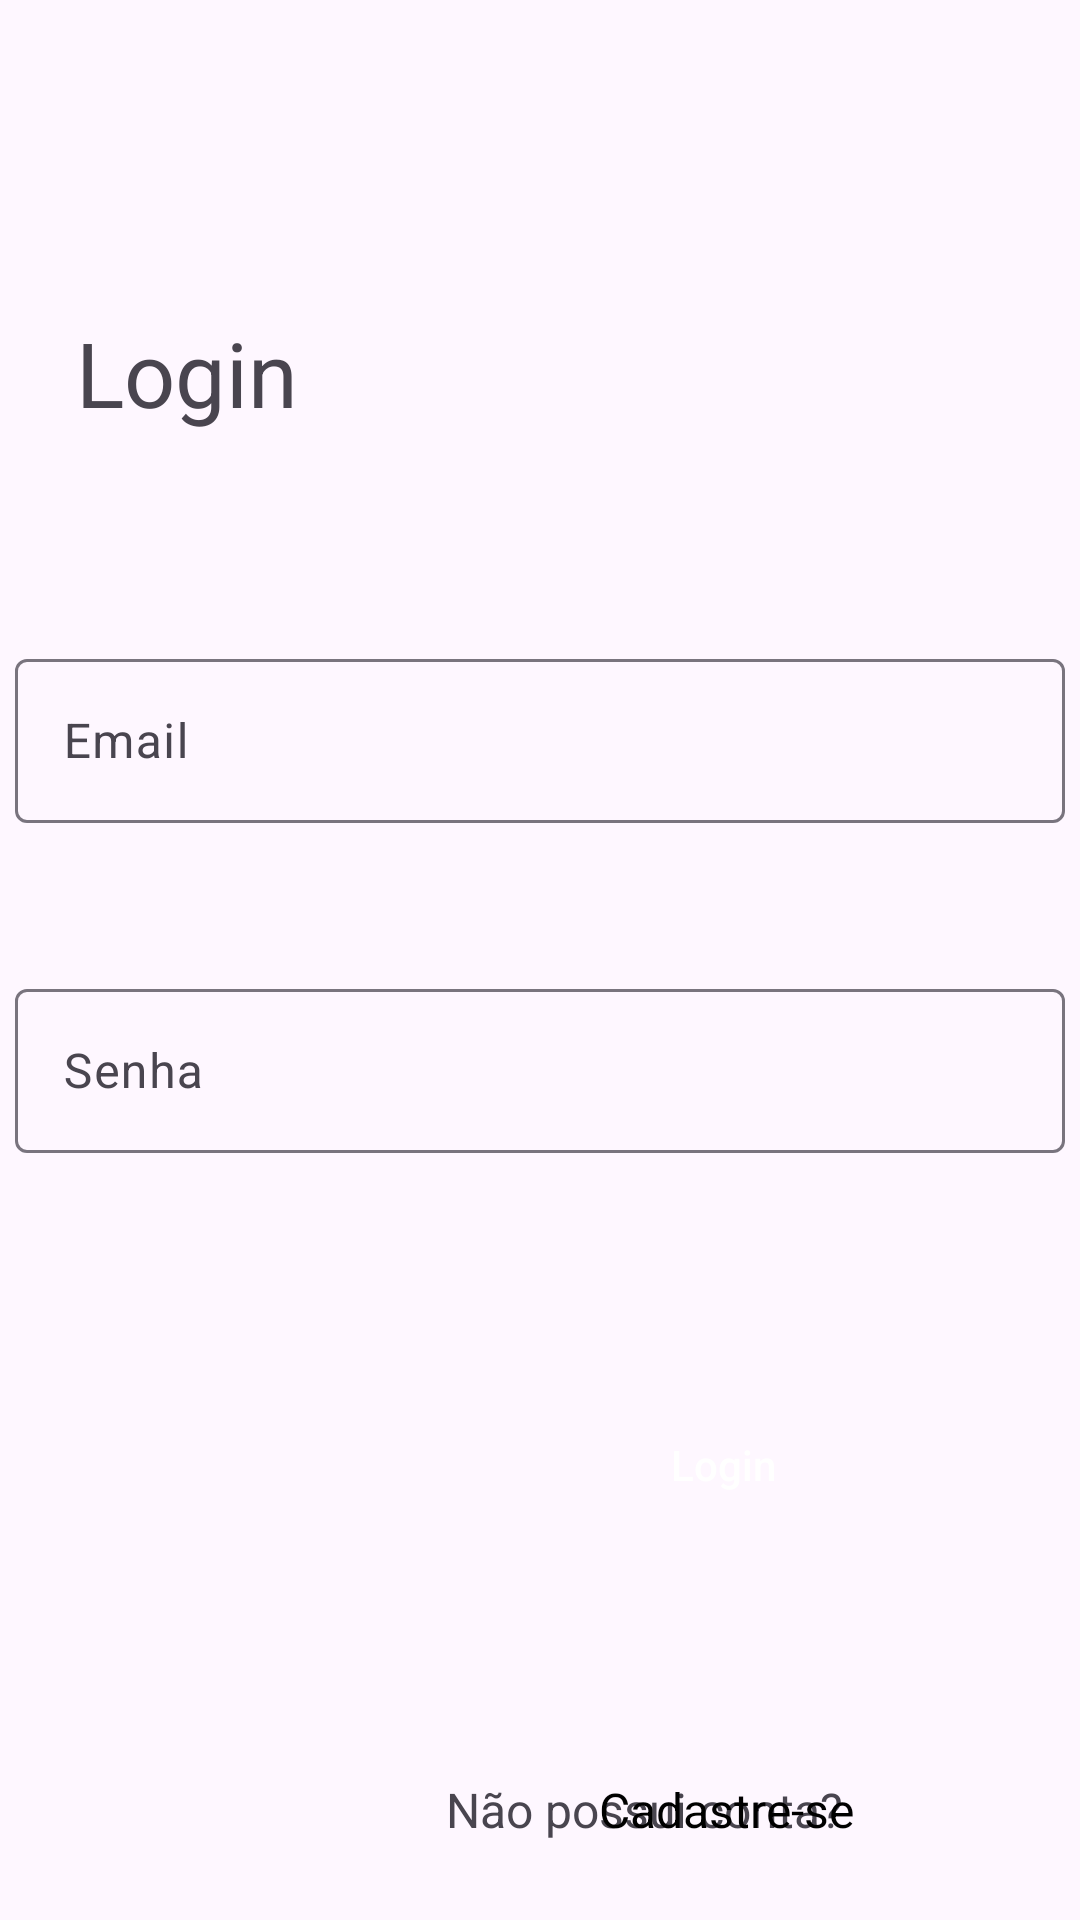

The Android layout XML behind this screen, and the referenced resources:
<!-- AndroidManifest.xml: application theme Theme.RosaFoods -->
<!-- res/layout/activity_login.xml -->
<?xml version="1.0" encoding="utf-8"?>
<androidx.constraintlayout.widget.ConstraintLayout xmlns:android="http://schemas.android.com/apk/res/android"
    xmlns:app="http://schemas.android.com/apk/res-auto"
    xmlns:tools="http://schemas.android.com/tools"
    android:id="@+id/main"
    android:layout_width="match_parent"
    android:layout_height="match_parent"
    tools:context=".LoginActivity">

    <TextView
        android:id="@+id/textView4"
        android:layout_width="wrap_content"
        android:layout_height="wrap_content"
        android:layout_marginTop="16dp"
        android:text="Login"
        android:textSize="30sp"
        app:layout_constraintEnd_toEndOf="parent"
        app:layout_constraintHorizontal_bias="0.089"
        app:layout_constraintStart_toStartOf="parent"
        app:layout_constraintTop_toBottomOf="@+id/login_toolbar" />

    <com.google.android.material.textfield.TextInputLayout
        android:id="@+id/textImputLayout"
        android:layout_width="350dp"
        android:layout_height="60dp"
        android:layout_marginTop="70dp"
        android:hint="Email"
        app:layout_constraintEnd_toEndOf="parent"
        app:layout_constraintStart_toStartOf="parent"
        app:layout_constraintTop_toBottomOf="@+id/textView4">

        <EditText
            android:id="@+id/log_email"
            android:layout_width="match_parent"
            android:layout_height="match_parent"
            android:inputType="textEmailAddress" />
    </com.google.android.material.textfield.TextInputLayout>

    <com.google.android.material.textfield.TextInputLayout
        android:id="@+id/textImputLayout2"
        android:layout_width="350dp"
        android:layout_height="60dp"
        android:layout_marginTop="50dp"
        android:hint="Senha"
        app:layout_constraintEnd_toEndOf="parent"
        app:layout_constraintHorizontal_bias="0.49"
        app:layout_constraintStart_toStartOf="parent"
        app:layout_constraintTop_toBottomOf="@+id/textImputLayout">

        <EditText
            android:id="@+id/log_pass"
            android:layout_width="match_parent"
            android:layout_height="match_parent"
            android:inputType="textPassword" />
    </com.google.android.material.textfield.TextInputLayout>

    <Button
        android:id="@+id/log_btn"
        android:layout_width="wrap_content"
        android:layout_height="wrap_content"
        android:layout_marginTop="80dp"
        android:background="@drawable/login_btn_bg"
        android:text="Login"
        android:textAllCaps="false"
        android:textColor="@color/white"
        app:layout_constraintEnd_toEndOf="@+id/textImputLayout2"
        app:layout_constraintHorizontal_bias="0.738"
        app:layout_constraintStart_toStartOf="parent"
        app:layout_constraintTop_toBottomOf="@+id/textImputLayout2" />

    <TextView
        android:id="@+id/textView5"
        android:layout_width="wrap_content"
        android:layout_height="wrap_content"
        android:layout_marginTop="80dp"
        android:text="Não possui conta?"
        android:textAllCaps="false"
        android:textSize="16sp"
        app:layout_constraintEnd_toStartOf="@+id/textView6"
        app:layout_constraintHorizontal_bias="0.375"
        app:layout_constraintStart_toStartOf="@+id/log_btn"
        app:layout_constraintTop_toBottomOf="@+id/log_btn" />

    <TextView
        android:id="@+id/textView6"
        android:layout_width="wrap_content"
        android:layout_height="wrap_content"
        android:layout_marginTop="80dp"
        android:text="Cadastre-se"
        android:textColor="@color/black"
        android:textSize="16sp"
        android:onClick="signUp"
        app:layout_constraintEnd_toEndOf="@+id/log_btn"
        app:layout_constraintHorizontal_bias="0.86"
        app:layout_constraintStart_toStartOf="@+id/log_btn"
        app:layout_constraintTop_toBottomOf="@+id/log_btn" />

    <androidx.appcompat.widget.Toolbar
        android:id="@+id/login_toolbar"
        android:layout_width="409dp"
        android:layout_height="wrap_content"

        android:layout_marginTop="24dp"
        android:minHeight="?attr/actionBarSize"
        android:theme="?attr/actionBarTheme"
        app:layout_constraintEnd_toEndOf="parent"
        app:layout_constraintStart_toStartOf="parent"
        app:layout_constraintTop_toTopOf="parent" />
</androidx.constraintlayout.widget.ConstraintLayout>
<!-- resources referenced by this layout -->
<resources>
  <style name="Theme.RosaFoods" parent="Base.Theme.RosaFoods" />
  <style name="Base.Theme.RosaFoods" parent="Theme.Material3.DayNight.NoActionBar">
          
          
      </style>
  <!-- not gathered from this repository: default colours our renderer supplied (Android Studio template values) -->
  <color name="black">#FF000000</color>
  <color name="white">#FFFFFFFF</color>
</resources>
